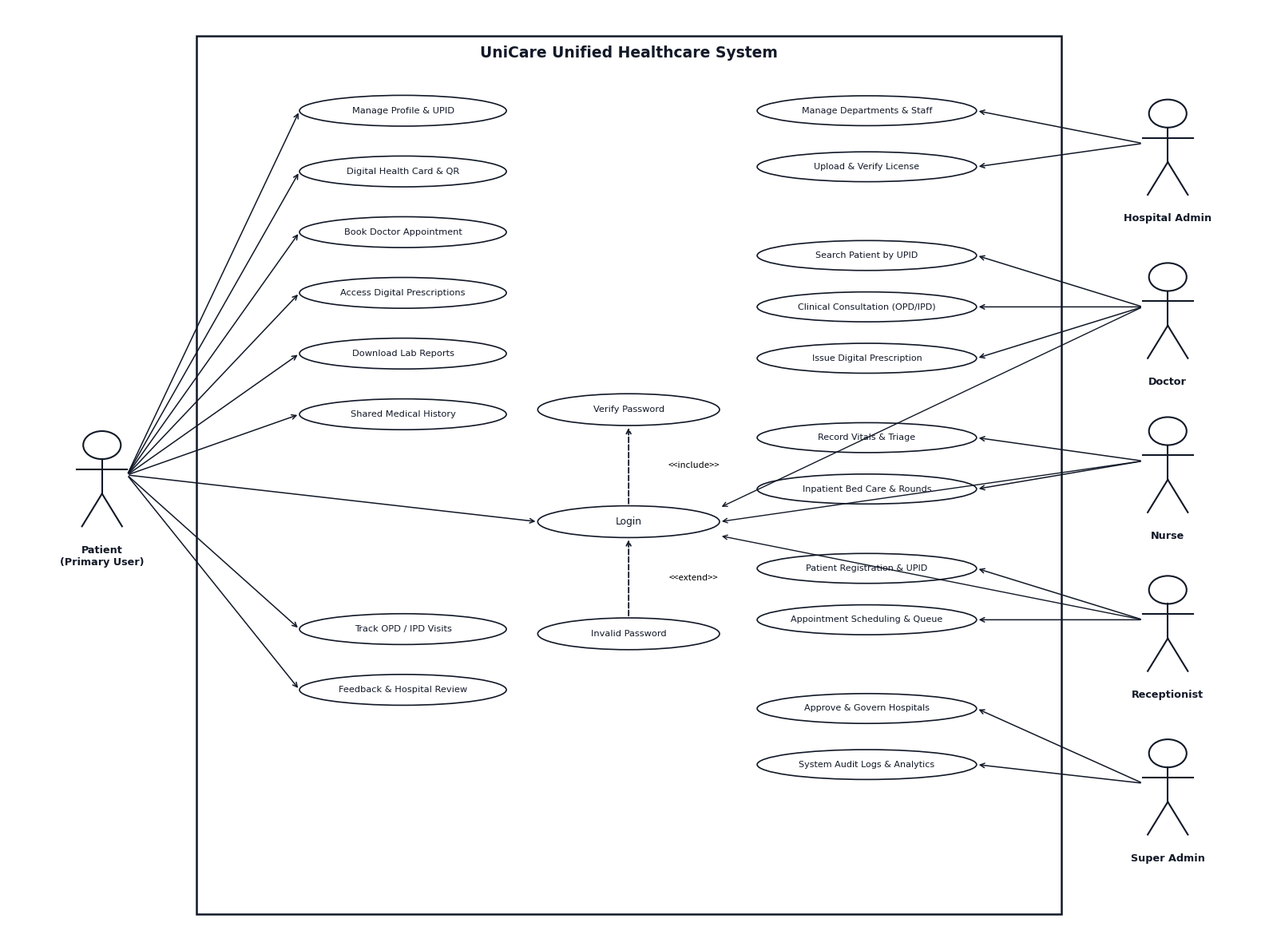

Write the Python code that produced this figure.
import matplotlib.pyplot as plt
import matplotlib.patches as patches
from pathlib import Path

def generate_unified_use_case():
    # Large high-res canvas
    fig, ax = plt.subplots(figsize=(16, 12), dpi=300)
    ax.set_xlim(0, 100)
    ax.set_ylim(0, 100)
    ax.axis('off')

    # System Boundary Box
    box = patches.Rectangle((15, 3), 69, 94, linewidth=1.8, edgecolor='#111827', facecolor='white')
    ax.add_patch(box)
    ax.text(49.5, 95.2, 'UniCare Unified Healthcare System', ha='center', va='center', 
            fontsize=13.5, fontweight='bold', fontfamily='Segoe UI', color='#111827')

    def draw_actor(ax, x, y, label):
        # Head
        head = patches.Circle((x, y + 3.2), 1.5, edgecolor='#111827', facecolor='white', linewidth=1.5)
        ax.add_patch(head)
        # Spine
        ax.plot([x, x], [y + 1.7, y - 2.0], color='#111827', linewidth=1.5)
        # Arms
        ax.plot([x - 2.0, x + 2.0], [y + 0.6, y + 0.6], color='#111827', linewidth=1.5)
        # Legs
        ax.plot([x, x - 1.6], [y - 2.0, y - 5.5], color='#111827', linewidth=1.5)
        ax.plot([x, x + 1.6], [y - 2.0, y - 5.5], color='#111827', linewidth=1.5)
        # Label
        ax.text(x, y - 7.5, label, ha='center', va='top', fontsize=9.2, fontweight='bold', 
                fontfamily='Segoe UI', color='#111827')

    def draw_oval(ax, x, y, text, w=16.8, h=3.4, fontsize=8.2):
        ellipse = patches.Ellipse((x, y), w, h, edgecolor='#111827', facecolor='white', linewidth=1.2)
        ax.add_patch(ellipse)
        ax.text(x, y, text, ha='center', va='center', fontsize=fontsize, fontweight='normal', 
                fontfamily='Segoe UI', color='#111827')

    # ================= 1. PRIMARY USER (LEFT) =================
    draw_actor(ax, 7.5, 50, 'Patient\n(Primary User)')

    # Left Column Ovals (Patient Use Cases)
    left_x = 31.5
    left_w = 16.5
    left_h = 3.3

    patient_usecases = [
        (89.0, 'Manage Profile & UPID'),
        (82.5, 'Digital Health Card & QR'),
        (76.0, 'Book Doctor Appointment'),
        (69.5, 'Access Digital Prescriptions'),
        (63.0, 'Download Lab Reports'),
        (56.5, 'Shared Medical History'),
        # GAP between 56.5 and 33.5 for clean line to Login
        (33.5, 'Track OPD / IPD Visits'),
        (27.0, 'Feedback & Hospital Review')
    ]

    for y_pos, text in patient_usecases:
        draw_oval(ax, left_x, y_pos, text, left_w, left_h)

    p_pt = (9.5, 50)
    for y_pos, _ in patient_usecases:
        ax.annotate('', xy=(left_x - left_w/2, y_pos), xytext=p_pt,
                    arrowprops=dict(arrowstyle='->', color='#111827', lw=1.1))

    # ================= 2. THE REST OF THE ROLES (RIGHT) =================
    # Positions of 5 right actors:
    # 1. Hospital Admin
    # 2. Doctor
    # 3. Nurse
    # 4. Receptionist
    # 5. Super Admin

    actors_right = [
        (92.5, 85.5, 'Hospital Admin'),
        (92.5, 68.0, 'Doctor'),
        (92.5, 51.5, 'Nurse'),
        (92.5, 34.5, 'Receptionist'),
        (92.5, 17.0, 'Super Admin')
    ]

    for x_pos, y_pos, label in actors_right:
        draw_actor(ax, x_pos, y_pos, label)

    # Right Column Ovals grouped precisely by actor
    right_x = 68.5
    right_w = 17.5
    right_h = 3.2

    # Group 1: Hospital Admin (Y: 89, 83.5)
    ha_cases = [
        (89.0, 'Manage Departments & Staff'),
        (83.0, 'Upload & Verify License')
    ]
    # Group 2: Doctor (Y: 74, 68, 62)
    doc_cases = [
        (73.5, 'Search Patient by UPID'),
        (68.0, 'Clinical Consultation (OPD/IPD)'),
        (62.5, 'Issue Digital Prescription')
    ]
    # Group 3: Nurse (Y: 55, 49)
    nurse_cases = [
        (54.0, 'Record Vitals & Triage'),
        (48.5, 'Inpatient Bed Care & Rounds')
    ]
    # Group 4: Receptionist (Y: 41, 35)
    rec_cases = [
        (40.0, 'Patient Registration & UPID'),
        (34.5, 'Appointment Scheduling & Queue')
    ]
    # Group 5: Super Admin (Y: 26, 20)
    sa_cases = [
        (25.0, 'Approve & Govern Hospitals'),
        (19.0, 'System Audit Logs & Analytics')
    ]

    all_groups = [
        (ha_cases, (90.5, 85.5)),
        (doc_cases, (90.5, 68.0)),
        (nurse_cases, (90.5, 51.5)),
        (rec_cases, (90.5, 34.5)),
        (sa_cases, (90.5, 17.0))
    ]

    for cases, actor_pt in all_groups:
        for y_pos, text in cases:
            draw_oval(ax, right_x, y_pos, text, right_w, right_h, fontsize=8.0)
            ax.annotate('', xy=(right_x + right_w/2, y_pos), xytext=actor_pt,
                        arrowprops=dict(arrowstyle='->', color='#111827', lw=1.1))

    # ================= 3. AUTHENTICATION & SECURITY CLUSTER =================
    center_x = 49.5
    center_w = 14.5
    center_h = 3.4

    # Verify Password (Top of auth cluster)
    draw_oval(ax, center_x, 57.0, 'Verify Password', center_w, center_h, fontsize=8.2)

    # Login (Middle of auth cluster)
    draw_oval(ax, center_x, 45.0, 'Login', center_w, center_h, fontsize=8.8)

    # Invalid Password (Bottom of auth cluster)
    draw_oval(ax, center_x, 33.0, 'Invalid Password', center_w, center_h, fontsize=8.2)

    # Dependencies (<<include>> and <<extend>>)
    # Login -> Verify Password (<<include>>)
    ax.annotate('', xy=(center_x, 57.0 - center_h/2), xytext=(center_x, 45.0 + center_h/2),
                arrowprops=dict(arrowstyle='->', linestyle='dashed', color='#111827', lw=1.3))
    ax.text(center_x + 5.2, 51.0, '<<include>>', fontsize=8.2, fontstyle='italic', ha='center', va='center',
            bbox=dict(boxstyle='square,pad=0.15', facecolor='white', edgecolor='none'))

    # Invalid Password -> Login (<<extend>>)
    ax.annotate('', xy=(center_x, 45.0 - center_h/2), xytext=(center_x, 33.0 + center_h/2),
                arrowprops=dict(arrowstyle='->', linestyle='dashed', color='#111827', lw=1.3))
    ax.text(center_x + 5.2, 39.0, '<<extend>>', fontsize=8.2, fontstyle='italic', ha='center', va='center',
            bbox=dict(boxstyle='square,pad=0.15', facecolor='white', edgecolor='none'))

    # Line from Patient (Left) to Login (passes straight through the gap)
    ax.annotate('', xy=(center_x - center_w/2, 45.0), xytext=p_pt,
                arrowprops=dict(arrowstyle='->', color='#111827', lw=1.1))

    # Lines from Right Actors to Login:
    # Notice: Doctor and Nurse are directly adjacent to Login height!
    # Hospital Admin (top right) and Super Admin (bottom right) connect cleanly.
    ax.annotate('', xy=(center_x + center_w/2, 46.5), xytext=(90.5, 68.0),
                arrowprops=dict(arrowstyle='->', color='#111827', lw=1.0))
    ax.annotate('', xy=(center_x + center_w/2, 45.0), xytext=(90.5, 51.5),
                arrowprops=dict(arrowstyle='->', color='#111827', lw=1.0))
    ax.annotate('', xy=(center_x + center_w/2, 43.5), xytext=(90.5, 34.5),
                arrowprops=dict(arrowstyle='->', color='#111827', lw=1.0))

    # Save PNG
    out_file = Path("use_case_unified.png")
    plt.tight_layout()
    plt.savefig(out_file, dpi=300, bbox_inches='tight')
    plt.close()
    print(f"Unified use case diagram saved to {out_file}")

if __name__ == '__main__':
    generate_unified_use_case()
